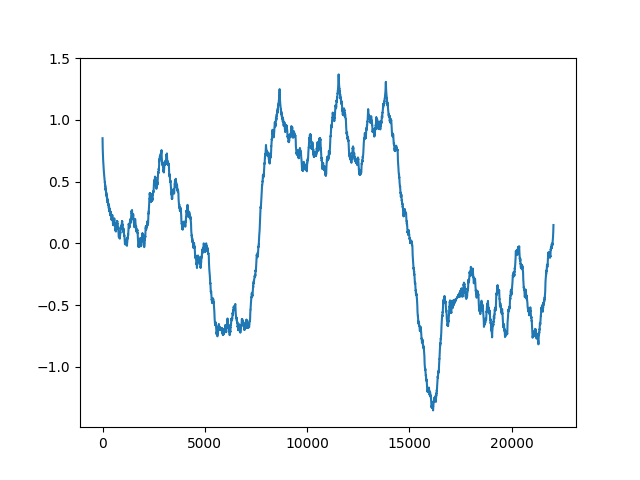

The data file committed next to this chart (first rows):
0.879503, 0
0.851, 4.53515e-05
0.8301, 9.07029e-05
0.8196, 0.0001361
0.8099, 0.0001814
0.7991, 0.0002268
0.7909, 0.0002721
0.7843, 0.0003175
0.7765, 0.0003628
0.7694, 0.0004082
0.7638, 0.0004535
0.7579, 0.0004989
0.7516, 0.0005442
0.7464, 0.0005896
0.7416, 0.0006349
0.7361, 0.0006803
0.7312, 0.0007256
0.7269, 0.000771
0.7223, 0.0008163
0.7175, 0.0008617
0.7135, 0.000907
0.7095, 0.0009524
0.7051, 0.0009977
0.7011, 0.001043
0.6976, 0.001088
0.6936, 0.001134
0.6897, 0.001179
0.6864, 0.001224
0.6829, 0.00127
0.6791, 0.001315
0.6758, 0.001361
0.6726, 0.001406
0.6692, 0.001451
0.6658, 0.001497
0.6629, 0.001542
0.6597, 0.001587
0.6564, 0.001633
0.6535, 0.001678
0.6507, 0.001723
0.6475, 0.001769
0.6446, 0.001814
0.6419, 0.001859
0.6391, 0.001905
0.6361, 0.00195
0.6335, 0.001995
0.6309, 0.002041
0.628, 0.002086
0.6253, 0.002132
0.623, 0.002177
0.6203, 0.002222
0.6176, 0.002268
0.6152, 0.002313
0.6128, 0.002358
0.6101, 0.002404
0.6077, 0.002449
0.6055, 0.002494
0.603, 0.00254
0.6005, 0.002585
0.5984, 0.00263
0.5961, 0.002676
0.5936, 0.002721
... 21,989 more rows
